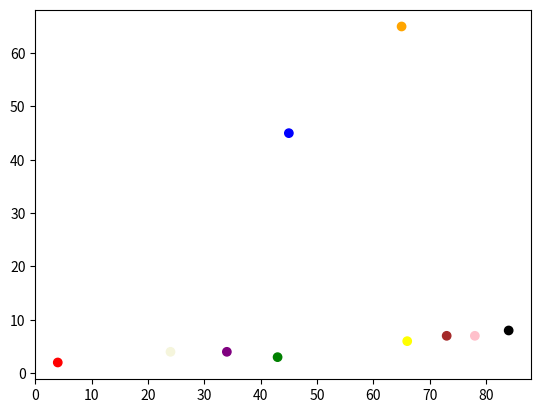

The matplotlib source for this figure:
## --Adding color to all the point in the plot using color attribute

import matplotlib.pyplot as plt
import numpy as np

x = np.array([4,43,45,66,78,84,65,34,24,73])
y = np.array([2,3,45,6,7,8,65,4,4,7])

#The number of values of the color should be equall to the array size of all 
color = np.array(["red","green","blue","yellow","pink","black","orange","purple","beige","brown"])

plt.scatter(x,y,c=color)
plt.show()
